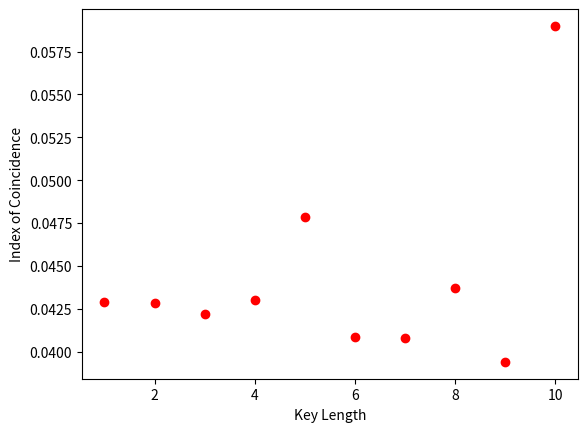

Write Python code to recreate this figure.
"""
[redacted]
Vigenere automatic cracker - version 1
"""
"""
Fairly reliable for long texts but has a margin of error with shorter texts.
"""

ciphertext = """Klkbnqlcytfysryucocphgbdizzfcmjwkuchzyeswfogmmetwwossdchrzyldsbwnydednzwnefydthtddbojice
mlucdygicczhoadrzcylwadsxpilpiecskomoltejtkmqqymehpmmjxyolwpeewjckznpccpsvsxauyodhalmrioc
wpelwbcniyfxmwjcemcyrazdqlsomdbfljwnbijxpddsyoehxpceswtoxwbleecsaxcnuetzywfn""".upper().replace(" ", "").replace("\n", "")
#No punctuation

"""
Setup graphing library (nothing important)
"""
import matplotlib
matplotlib.use('Agg')
import matplotlib.pyplot as plt
import numpy as np

"""
Define function to find index of coincidence:
i=Z   f_i(f_i−1)
 ∑   -------------
i=A    N(N−1)
where f_i is the frequency of the letter i
and N is the length of the ciphertext.

Function presumes input text is capitalized (A,B,C,..Z)
"""
def ioc(text):
    totalSum = 0
    for chrIndex in range(65, 90):
        count = 0
        letter = chr(chrIndex)
        for c in text:
            if c == letter:
                count += 1
        totalSum += count * (count - 1)
    return (totalSum / (len(text) * (len(text) - 1)))

"""
Work out the average index of coincidence of each key length and add it to a dictionary in the form
keylength: average index of coincidence
    More info @ http://practicalcryptography.com/cryptanalysis/stochastic-searching/cryptanalysis-vigenere-cipher/
"""
ioc_values = {}
for key_length in range(1, 11):
    average = 0
    for offset in range(0, key_length):
        average += ioc(ciphertext[offset::key_length])
    average /= key_length
    ioc_values[key_length] = average

"""
Plot graph and save it to keylength.png
"""
x_axis = []
y_axis = []
for key, value in ioc_values.items():
    x_axis.append(key)
    y_axis.append(value)
plt.xlabel('Key Length')
plt.ylabel('Index of Coincidence')
plt.plot(x_axis, y_axis, "ro")
plt.savefig('keylength.png')

"""
Work out best key length
"""
best_keylength = {"key_length":0, "ioc":0}
for key_length, ioc in ioc_values.items():
    if ioc > best_keylength["ioc"]:
        best_keylength["key_length"] = key_length
        best_keylength["ioc"] = ioc
key_length = best_keylength["key_length"]

print("Key length:", key_length)

"""
Define function to work out Chi-Squared Statistic
"""
def chiSquared(text):
    english_frequency = {"A": 0.08167,"B": 0.01492,"C": 0.02782,"D": 0.04253,"E": 0.12702,
"F": 0.02228,"G": 0.02015,"H": 0.06094,"I": 0.06966,"J": 0.00153,"K": 0.00772,"L": 0.04025,
"M": 0.02406,"N": 0.06749,"O": 0.07507,"P": 0.01929,"Q": 0.00095,"R": 0.05987,"S": 0.06327,
"T": 0.09056,"U": 0.02758,"V": 0.00978,"W": 0.0236,"X": 0.0015,"Y": 0.01974,"Z": 0.0007}
    textCount = {}
    for letterIndex in range(65, 91):
        textCount[chr(letterIndex)] = 0
    for letter in text:
        textCount[letter] += 1
    chiSquared = 0
    for letterIndex in range(65, 91):
        expectedCount = english_frequency[chr(letterIndex)] * len(text)
        chiSquared += ((textCount[chr(letterIndex)]-expectedCount)**2)/expectedCount
    return chiSquared

"""
Define function to work out the best caesar shift
(recycled from the caesar shift solver)
"""
def crack_caesar(text):
    best_decryption = {
        "text": "",
        "score": 999,
        "shift_value": 0,
        "shift_letter": ""
    }
    for shift in range(0,26):
        plaintext = ""
        for letter in text:
            letter_code = ord(letter)
            code_shift = letter_code - shift
            if code_shift > ord("Z"):
                code_shift -= 26
            elif code_shift < ord("A"):
                code_shift += 26
            plaintext += chr(code_shift)
        score = chiSquared(plaintext)
        if score < best_decryption["score"]:
            best_decryption["text"] = plaintext
            best_decryption["score"] = score
            best_decryption["shift_value"] = shift
            best_decryption["shift_letter"] = str(chr(shift+65))
    return best_decryption

"""
Crack key
"""
key = ""
for offset in range(0, key_length):
    key += crack_caesar(ciphertext[offset::key_length])["shift_letter"]
print("Key:", key)

"""
Define caesar decipher function
"""
def decipher_caesar(text, shift):
    plaintext = ""
    shift = ord(shift)-65
    for letter in text:
        letter_code = ord(letter)
        code_shift = letter_code - shift
        if code_shift > ord("Z"):
            code_shift -= 26
        elif code_shift < ord("A"):
            code_shift += 26
        plaintext += chr(code_shift)
    return plaintext

"""
Deciphers every nth letter in cipher text then re-assembles into plaintext
"""
plaintext = ""
text_offsets = []
for offset in range(0, len(key)):
    text_offsets.append(decipher_caesar(ciphertext[offset::len(key)], key[offset]))
for index in range(0, len(text_offsets[0])):
    for offset in range(0, len(key)):
        try:
            plaintext += text_offsets[offset][index]
        except IndexError:
            pass

print(plaintext)
